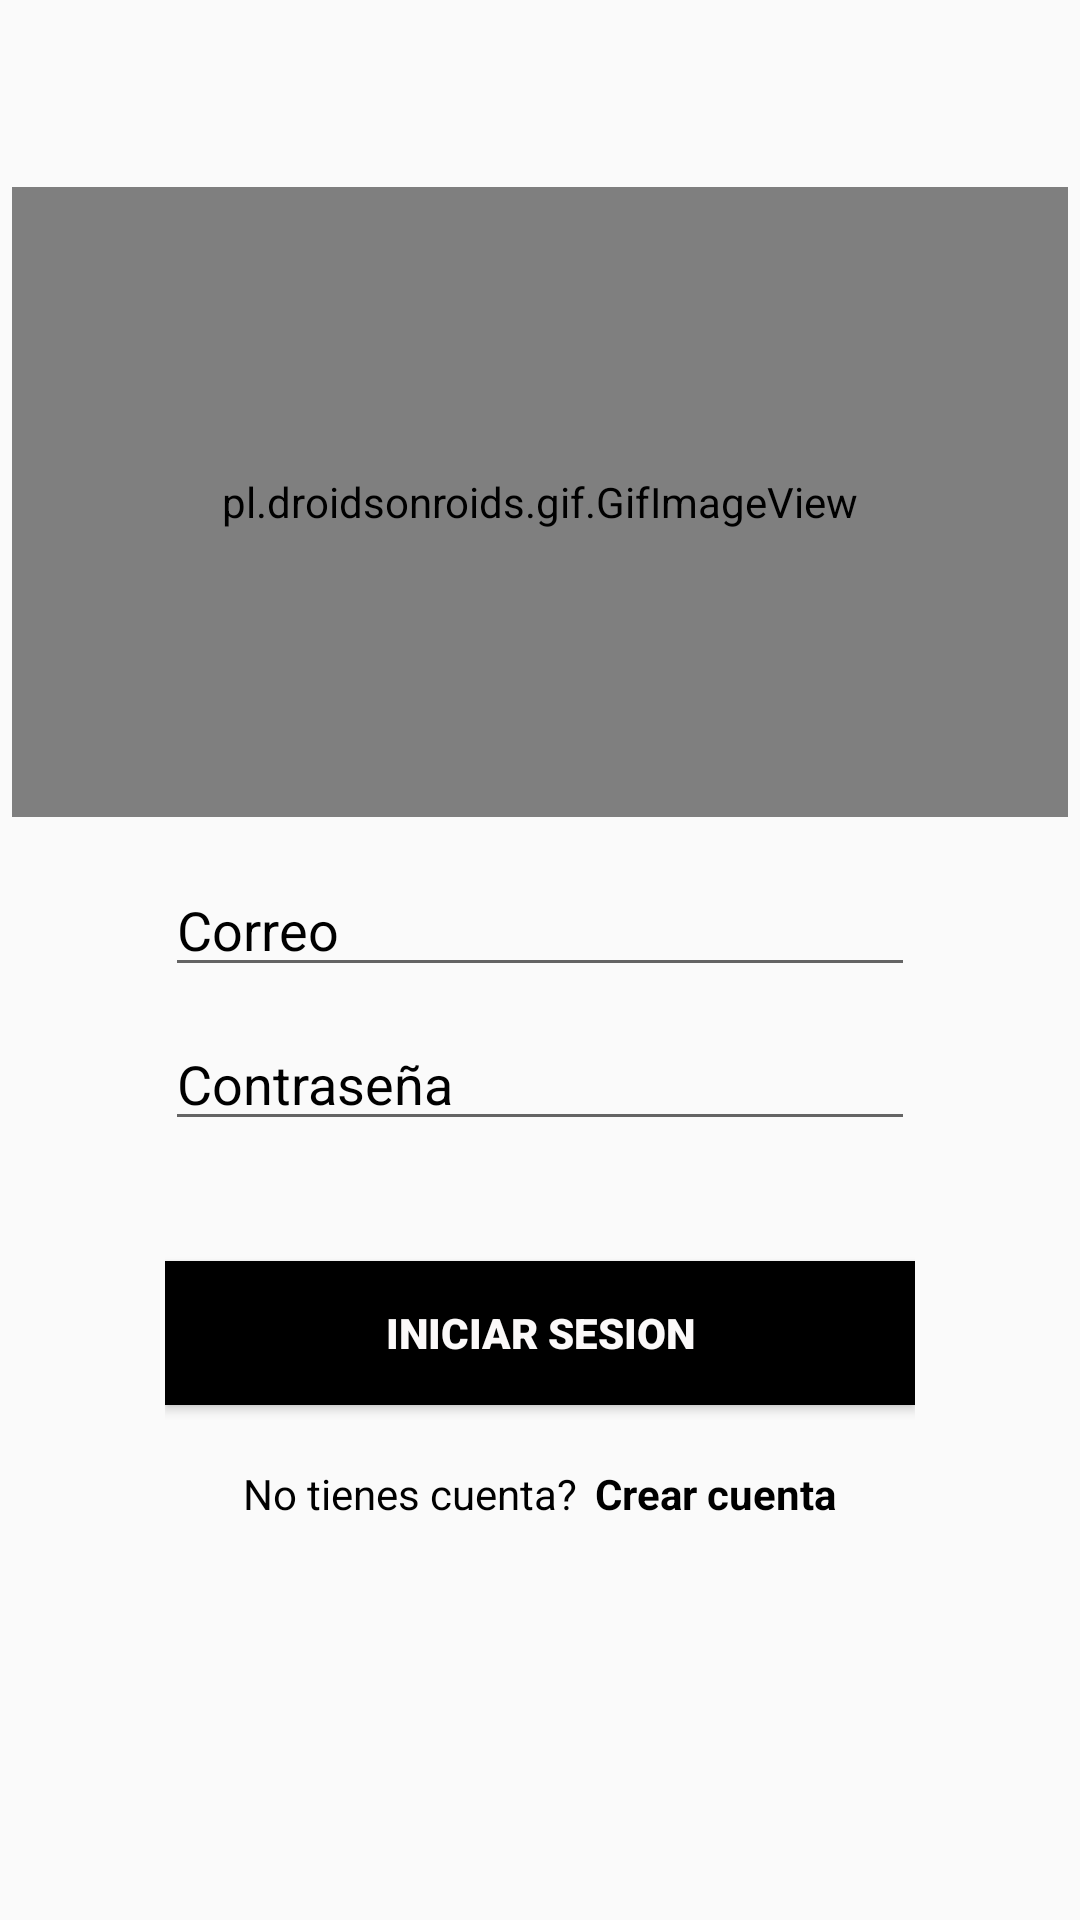

Layout XML and referenced resources for this Android screen:
<!-- AndroidManifest.xml: application theme Theme.AppCompat.Light.NoActionBar -->
<!-- res/layout/activity_login.xml -->
<?xml version="1.0" encoding="utf-8"?>
<androidx.constraintlayout.widget.ConstraintLayout xmlns:android="http://schemas.android.com/apk/res/android"
    xmlns:app="http://schemas.android.com/apk/res-auto"
    xmlns:tools="http://schemas.android.com/tools"
    android:layout_width="match_parent"
    android:layout_height="match_parent"
    android:background="@drawable/travel"
    tools:context=".Login">

    <pl.droidsonroids.gif.GifImageView
        android:id="@+id/avion"
        android:layout_width="352dp"
        android:layout_height="210dp"
        android:layout_weight="1"

        android:src="@drawable/gifs"
        app:layout_constraintBottom_toBottomOf="parent"
        app:layout_constraintEnd_toEndOf="parent"
        app:layout_constraintHorizontal_bias="0.491"
        app:layout_constraintStart_toStartOf="parent"
        app:layout_constraintTop_toTopOf="parent"
        app:layout_constraintVertical_bias="0.145" />

    <LinearLayout
        android:id="@+id/linearLayout"
        android:layout_width="match_parent"
        android:layout_height="280dp"
        android:orientation="vertical"
        android:paddingHorizontal="55dp"
        app:layout_constraintBottom_toBottomOf="parent"
        app:layout_constraintEnd_toEndOf="parent"
        app:layout_constraintHorizontal_bias="0.0"
        app:layout_constraintStart_toStartOf="parent"
        app:layout_constraintTop_toTopOf="parent"
        app:layout_constraintVertical_bias="0.771">

        <EditText
            android:id="@+id/correo"
            android:layout_width="match_parent"
            android:layout_height="wrap_content"
            android:hint="Correo"
            android:textAllCaps="false"
            android:textColor="#000000"
            android:textColorHint="#000000"
            android:translationY="10dp" />

        <EditText
            android:id="@+id/contrasena"
            android:layout_width="match_parent"
            android:layout_height="wrap_content"
            android:hint="Contraseña"
            android:inputType="textPassword"
            android:textColorHint="#000000"
            android:translationY="20dp" />

        <Button
            android:id="@+id/login"
            android:layout_width="match_parent"
            android:layout_height="wrap_content"
            android:background="#000000"
            android:fontFamily="sans-serif-black"
            android:text="INICIAR SESION"
            android:textColor="#FBF9F9"
            android:translationY="60dp" />

        <RelativeLayout
            android:layout_width="match_parent"
            android:layout_height="wrap_content"
            android:gravity="center"
            android:translationY="80dp">

            <TextView
                android:id="@+id/PreguntaCuenta"
                android:layout_width="wrap_content"
                android:layout_height="wrap_content"
                android:text="No tienes cuenta?"
                android:textColor="#000000" />

            <TextView
                android:id="@+id/CrearCuenta"
                android:layout_width="wrap_content"
                android:layout_height="wrap_content"
                android:layout_marginStart="-1dp"
                android:layout_marginLeft="-1dp"
                android:layout_toEndOf="@id/PreguntaCuenta"
                android:layout_toRightOf="@id/PreguntaCuenta"
                android:clickable="true"
                android:text="  Crear cuenta"
                android:textColor="#000000"
                android:textSize="14dp"
                android:textStyle="bold" />

        </RelativeLayout>

    </LinearLayout>

    <ProgressBar
        android:id="@+id/progressBar2"
        style="?android:attr/progressBarStyle"
        android:layout_width="77dp"
        android:layout_height="71dp"
        android:visibility="invisible"
        app:layout_constraintBottom_toBottomOf="parent"
        app:layout_constraintEnd_toEndOf="parent"
        app:layout_constraintStart_toStartOf="parent"
        app:layout_constraintTop_toTopOf="parent"
        app:layout_constraintVertical_bias="0.951" />

</androidx.constraintlayout.widget.ConstraintLayout>
<!-- resources referenced by this layout -->
<resources>

</resources>
